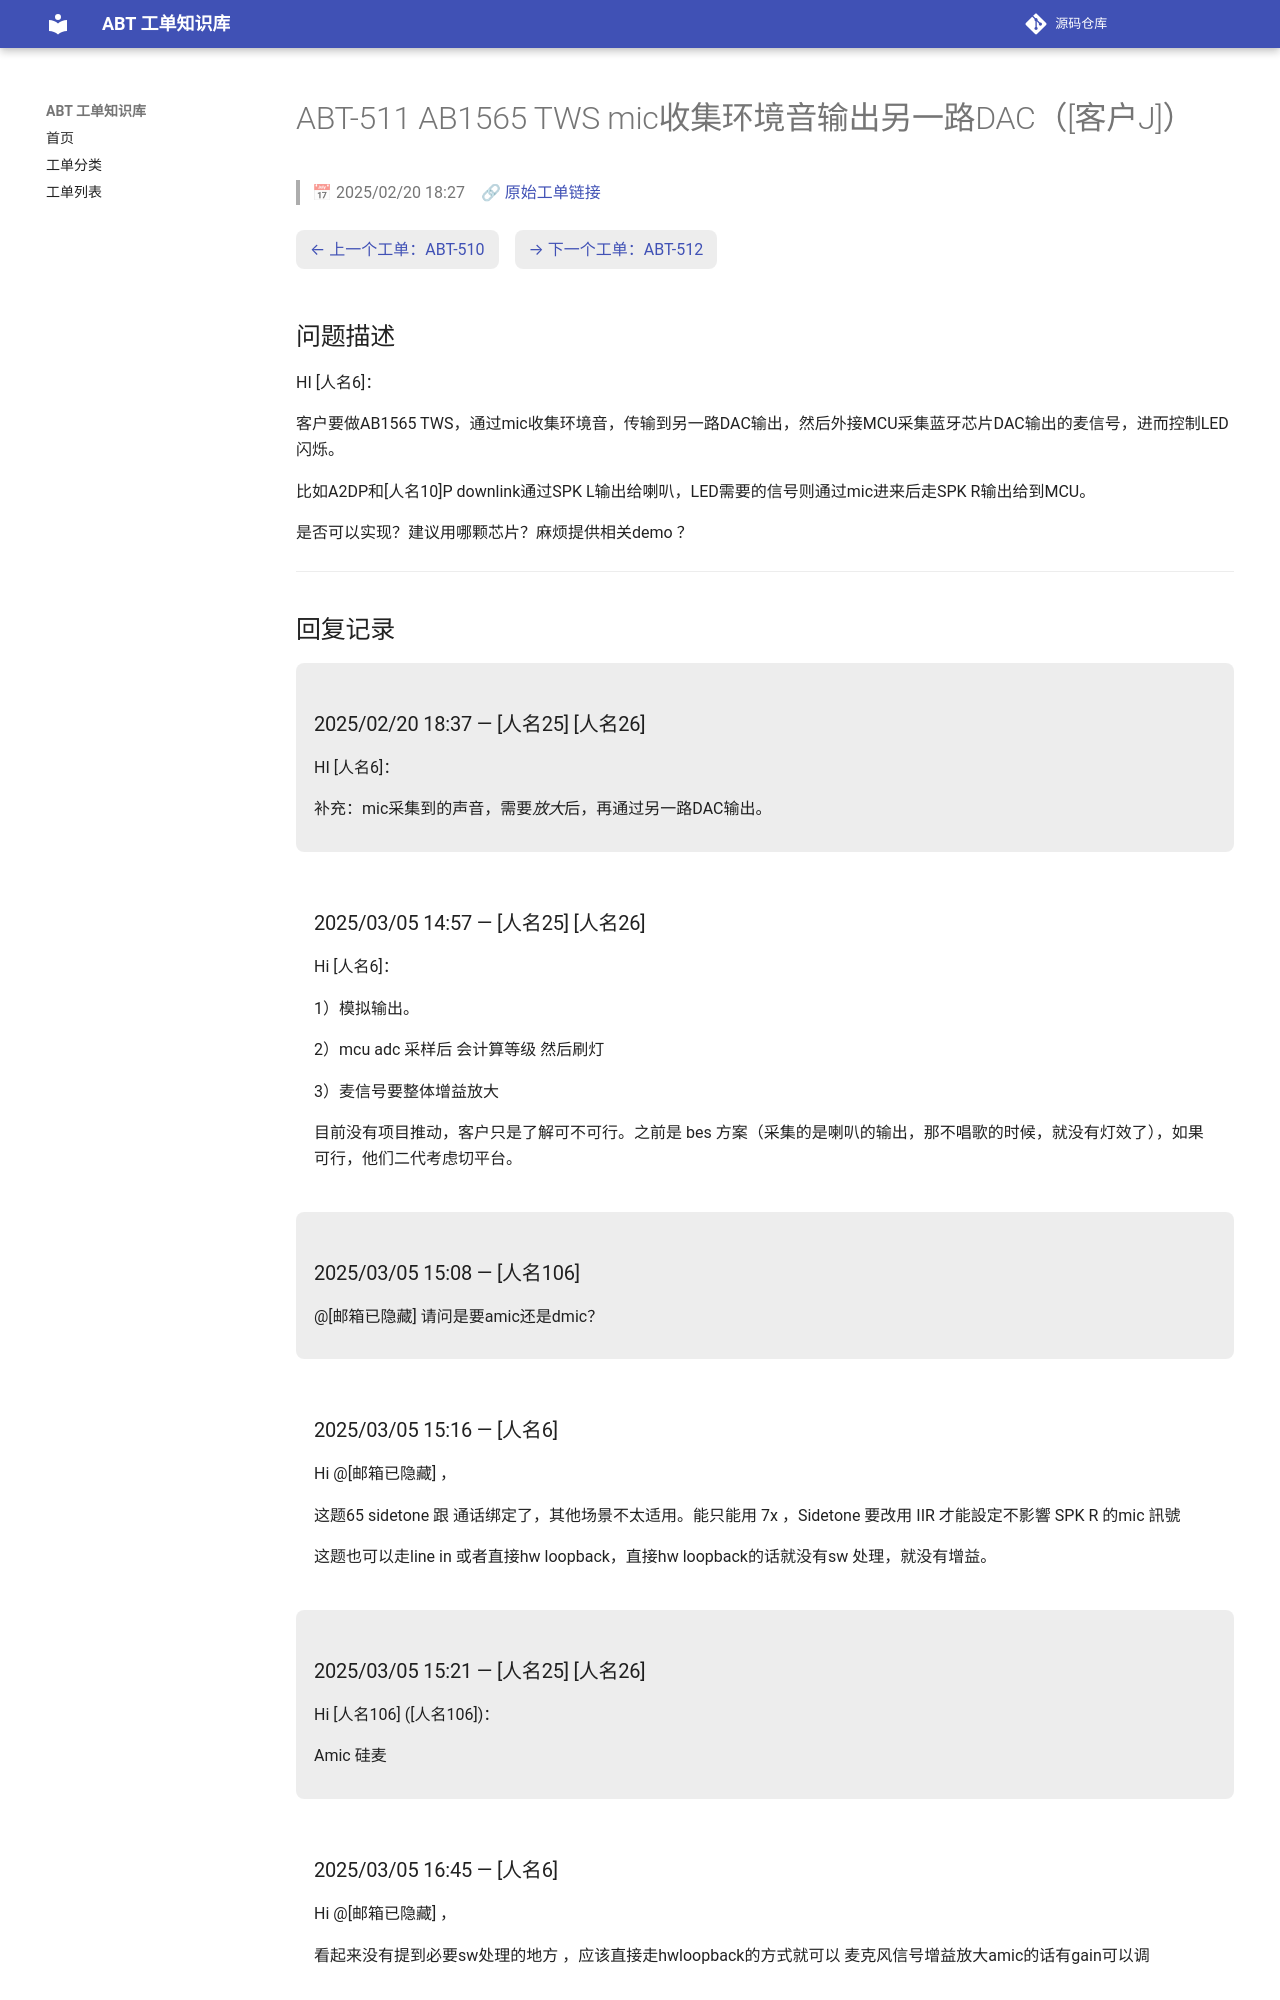

repository: luckycee/airoha-kb · page: tickets/ABT-511/index.html · generator: mkdocs

---
id: ABT-511
title: "AB1565 TWS mic收集环境音输出另一路DAC（[客户J]）"
date: 2025/02/20 18:27
status: Closed
source: https://eservice.airoha.com.tw/servicedesk/customer/portal/1038/MIUIX1565-511
---

# ABT-511 AB1565 TWS mic收集环境音输出另一路DAC（[客户J]）

> 📅 2025/02/20 18:27　🔗 [原始工单链接](https://eservice.airoha.com.tw/servicedesk/customer/portal/1038/MIUIX1565-511)

<div class="ticket-nav" markdown="1">

[← 上一个工单：ABT-510](ABT-510.md)　[→ 下一个工单：ABT-512](ABT-512.md)

</div>

## 问题描述

HI [人名6]：

客户要做AB1565 TWS，通过mic收集环境音，传输到另一路DAC输出，然后外接MCU采集蓝牙芯片DAC输出的麦信号，进而控制LED闪烁。

比如A2DP和[人名10]P downlink通过SPK L输出给喇叭，LED需要的信号则通过mic进来后走SPK R输出给到MCU。

是否可以实现？建议用哪颗芯片？麻烦提供相关demo ？

---

## 回复记录

<div class="reply odd" markdown="1">

### 2025/02/20 18:37 — [人名25] [人名26]

HI [人名6]：

补充：mic采集到的声音，需要*放大*后，再通过另一路DAC输出。

</div>

<div class="reply even" markdown="1">

### 2025/03/05 14:57 — [人名25] [人名26]

Hi [人名6]：

1）模拟输出。

2）mcu adc 采样后 会计算等级 然后刷灯

3）麦信号要整体增益放大

目前没有项目推动，客户只是了解可不可行。之前是 bes 方案（采集的是喇叭的输出，那不唱歌的时候，就没有灯效了），如果可行，他们二代考虑切平台。

</div>

<div class="reply odd" markdown="1">

### 2025/03/05 15:08 — [人名106]

@[邮箱已隐藏]
请问是要amic还是dmic？

</div>

<div class="reply even" markdown="1">

### 2025/03/05 15:16 — [人名6]

Hi @[邮箱已隐藏] ，

这题65 sidetone 跟 通话绑定了，其他场景不太适用。能只能用 7x ，Sidetone 要改用 IIR 才能設定不影響 SPK R 的mic 訊號

这题也可以走line in 或者直接hw loopback，直接hw loopback的话就没有sw 处理，就没有增益。

</div>

<div class="reply odd" markdown="1">

### 2025/03/05 15:21 — [人名25] [人名26]

Hi [人名106] ([人名106])：

Amic 硅麦

</div>

<div class="reply even" markdown="1">
